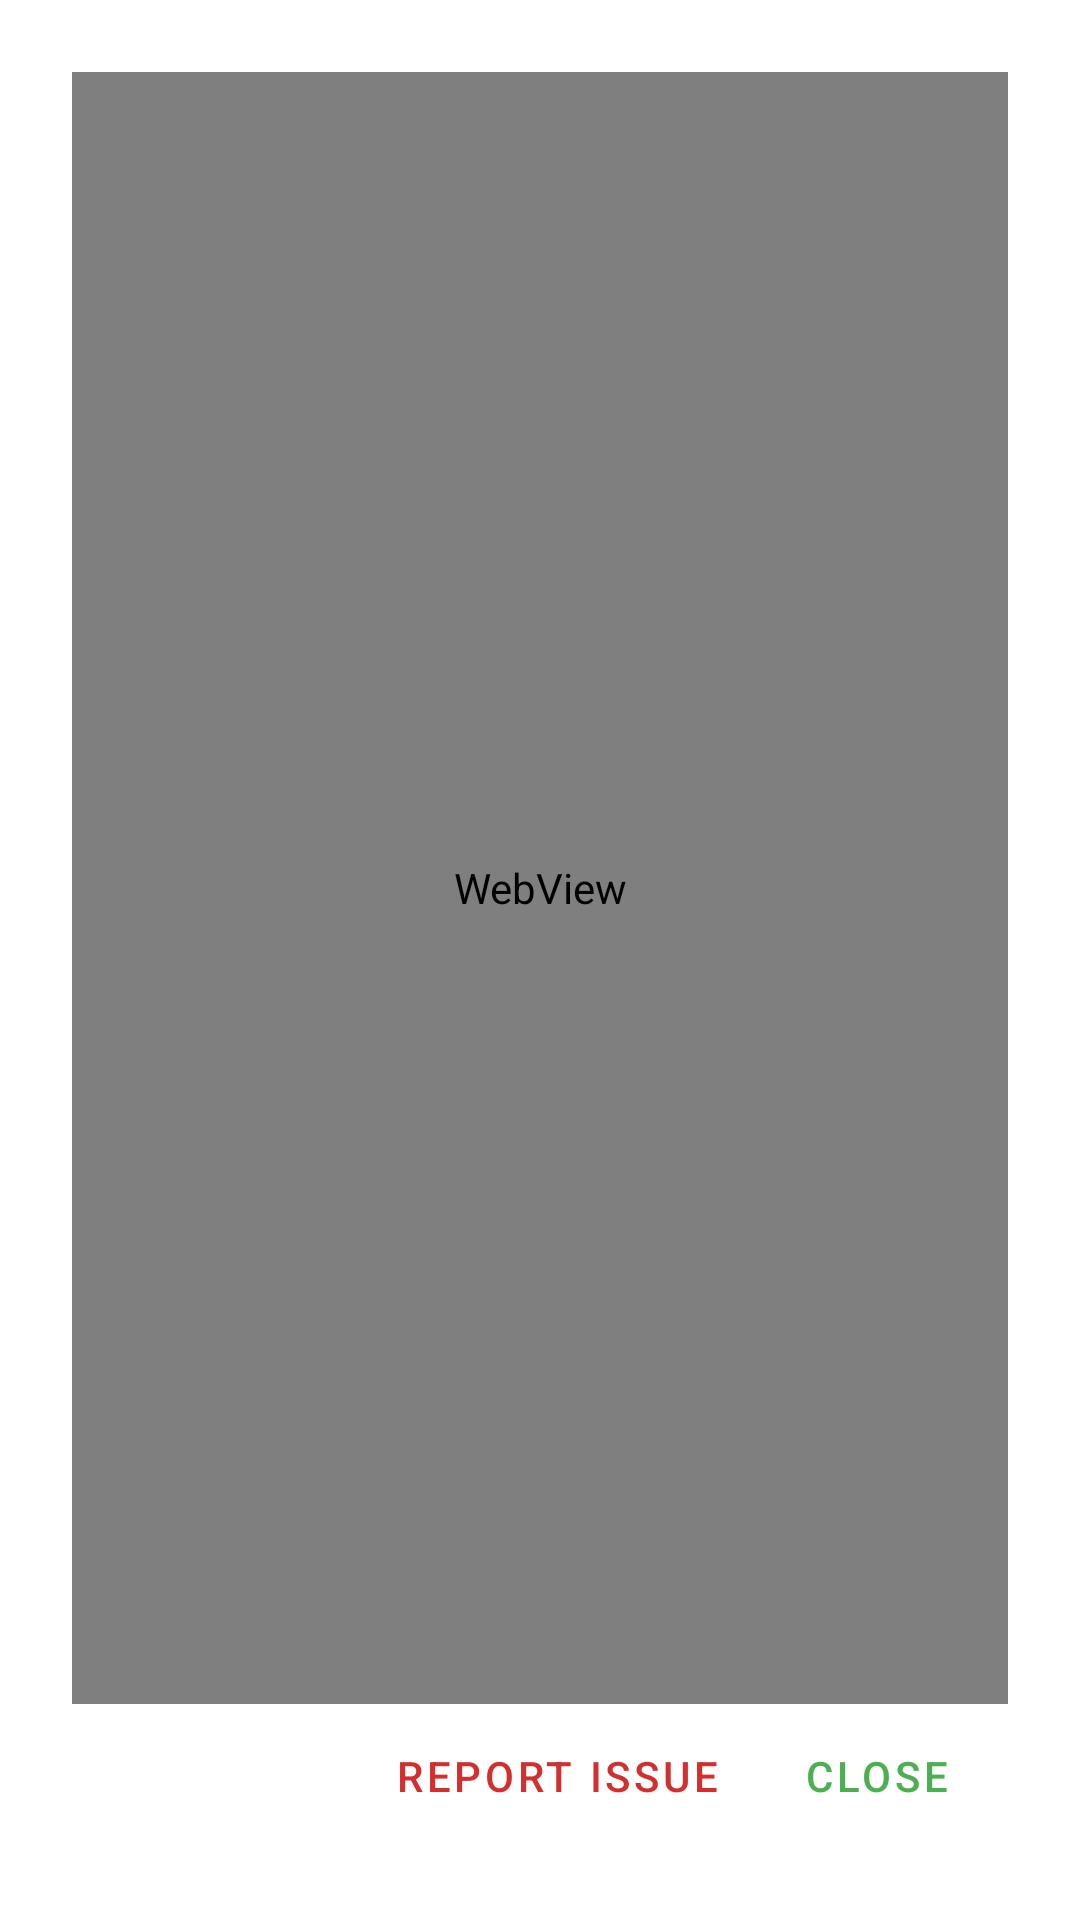

Android layout source for this screen:
<!-- AndroidManifest.xml: application theme Theme.Calculator -->
<!-- res/layout/dialog_help.xml -->
<?xml version="1.0" encoding="utf-8"?>
<LinearLayout xmlns:android="http://schemas.android.com/apk/res/android"
    xmlns:tools="http://schemas.android.com/tools"
    android:layout_width="match_parent"
    android:layout_height="wrap_content"
    android:orientation="vertical"
    android:padding="24dp"
    tools:ignore="WebViewLayout">

    <WebView
        android:id="@+id/webview_content"
        android:layout_width="match_parent"
        android:layout_height="0dp"
        android:layout_weight="1"
        android:scrollbars="vertical"
        android:background="@android:color/transparent" />

    <LinearLayout
        android:layout_width="match_parent"
        android:layout_height="wrap_content"
        android:orientation="horizontal"
        android:gravity="end">

        <Button
            android:id="@+id/btn_report_issue"
            android:layout_width="wrap_content"
            android:layout_height="wrap_content"
            android:text="@string/btn_report"
            style="@style/Widget.MaterialComponents.Button.TextButton"
            android:textColor="#D32F2F"/>

        <Button
            android:id="@+id/btn_close_dialog"
            android:layout_width="wrap_content"
            android:layout_height="wrap_content"
            android:text="@string/btn_close"
            style="@style/Widget.MaterialComponents.Button.TextButton"
            android:textColor="#4CAF50"/>
    </LinearLayout>

</LinearLayout>
<!-- resources referenced by this layout -->
<resources>
  <string name="btn_close">Close</string>
  <string name="btn_report">Report Issue</string>
  <style name="Theme.Calculator" parent="Theme.MaterialComponents.DayNight.NoActionBar" />
</resources>
